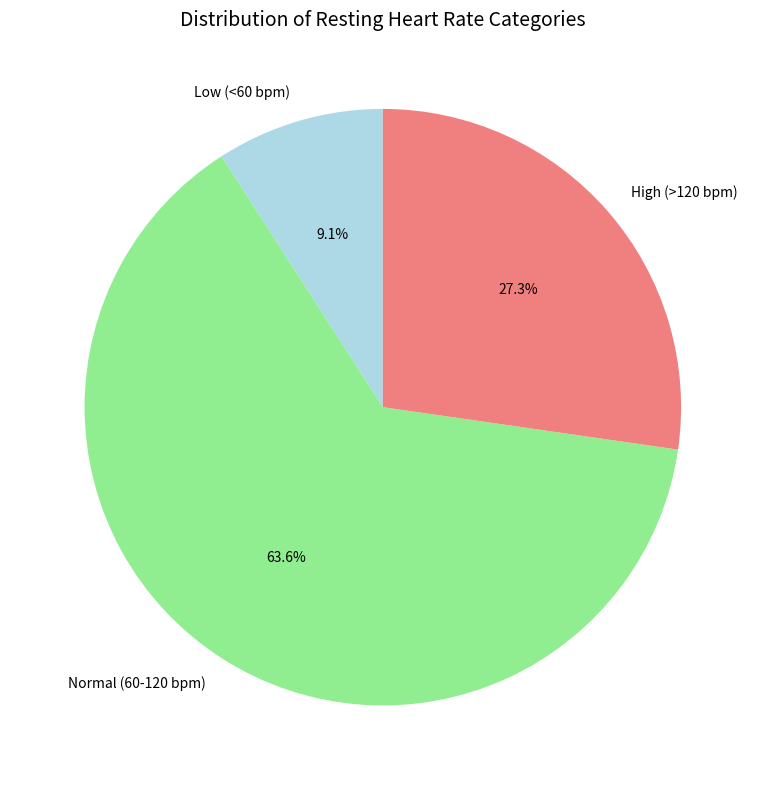

Generate this figure with matplotlib:
import matplotlib.pyplot as plt

# 1. Define heart rate data
heart_rates = [72, 60, 126, 85, 90, 59, 76, 131, 88, 121, 64]

# 2. Calculate the number of patients and mean heart rate
num_patients = len(heart_rates) # Calculate the length of the list to obtain the total number of patients （11）
mean_heart_rate = sum(heart_rates) / num_patients
print(f"There are {num_patients} patients in the dataset, with a mean heart rate of {mean_heart_rate:.2f} bpm.")

# 3. Categorize and count heart rates
low = 0 
normal = 0
high = 0

for hr in heart_rates:
    if hr < 60:
        low += 1
    elif 60 <= hr <= 120:
        normal += 1
    else:
        high += 1

# 4. Print category counts and identify the largest category
print(f"\nNumber of patients in each category:")
print(f"Low (<60 bpm): {low}")
print(f"Normal (60-120 bpm): {normal}")
print(f"High (>120 bpm): {high}")

# identify the largest category
categories = ["Low", "Normal", "High"]
counts = [low, normal, high]
max_count = max(counts) # Find the maximum value among the three categories
max_category = categories[counts.index(max_count)] 
# counts.index(max_count)：Locate the position of this maximum value in the list
# categories[...]：Retrieve the corresponding category name based on the position
print(f"\nThe category with the largest number of patients is {max_category}.")

# 5. Create a labelled pie chart
labels = ["Low (<60 bpm)", "Normal (60-120 bpm)", "High (>120 bpm)"]
colors = ["lightblue", "lightgreen", "lightcoral"]
plt.figure(figsize=(8, 8))
plt.pie(counts, labels=labels, colors=colors, autopct="%1.1f%%", startangle=90)
plt.title("Distribution of Resting Heart Rate Categories", fontsize=14)
plt.tight_layout()
plt.show()
